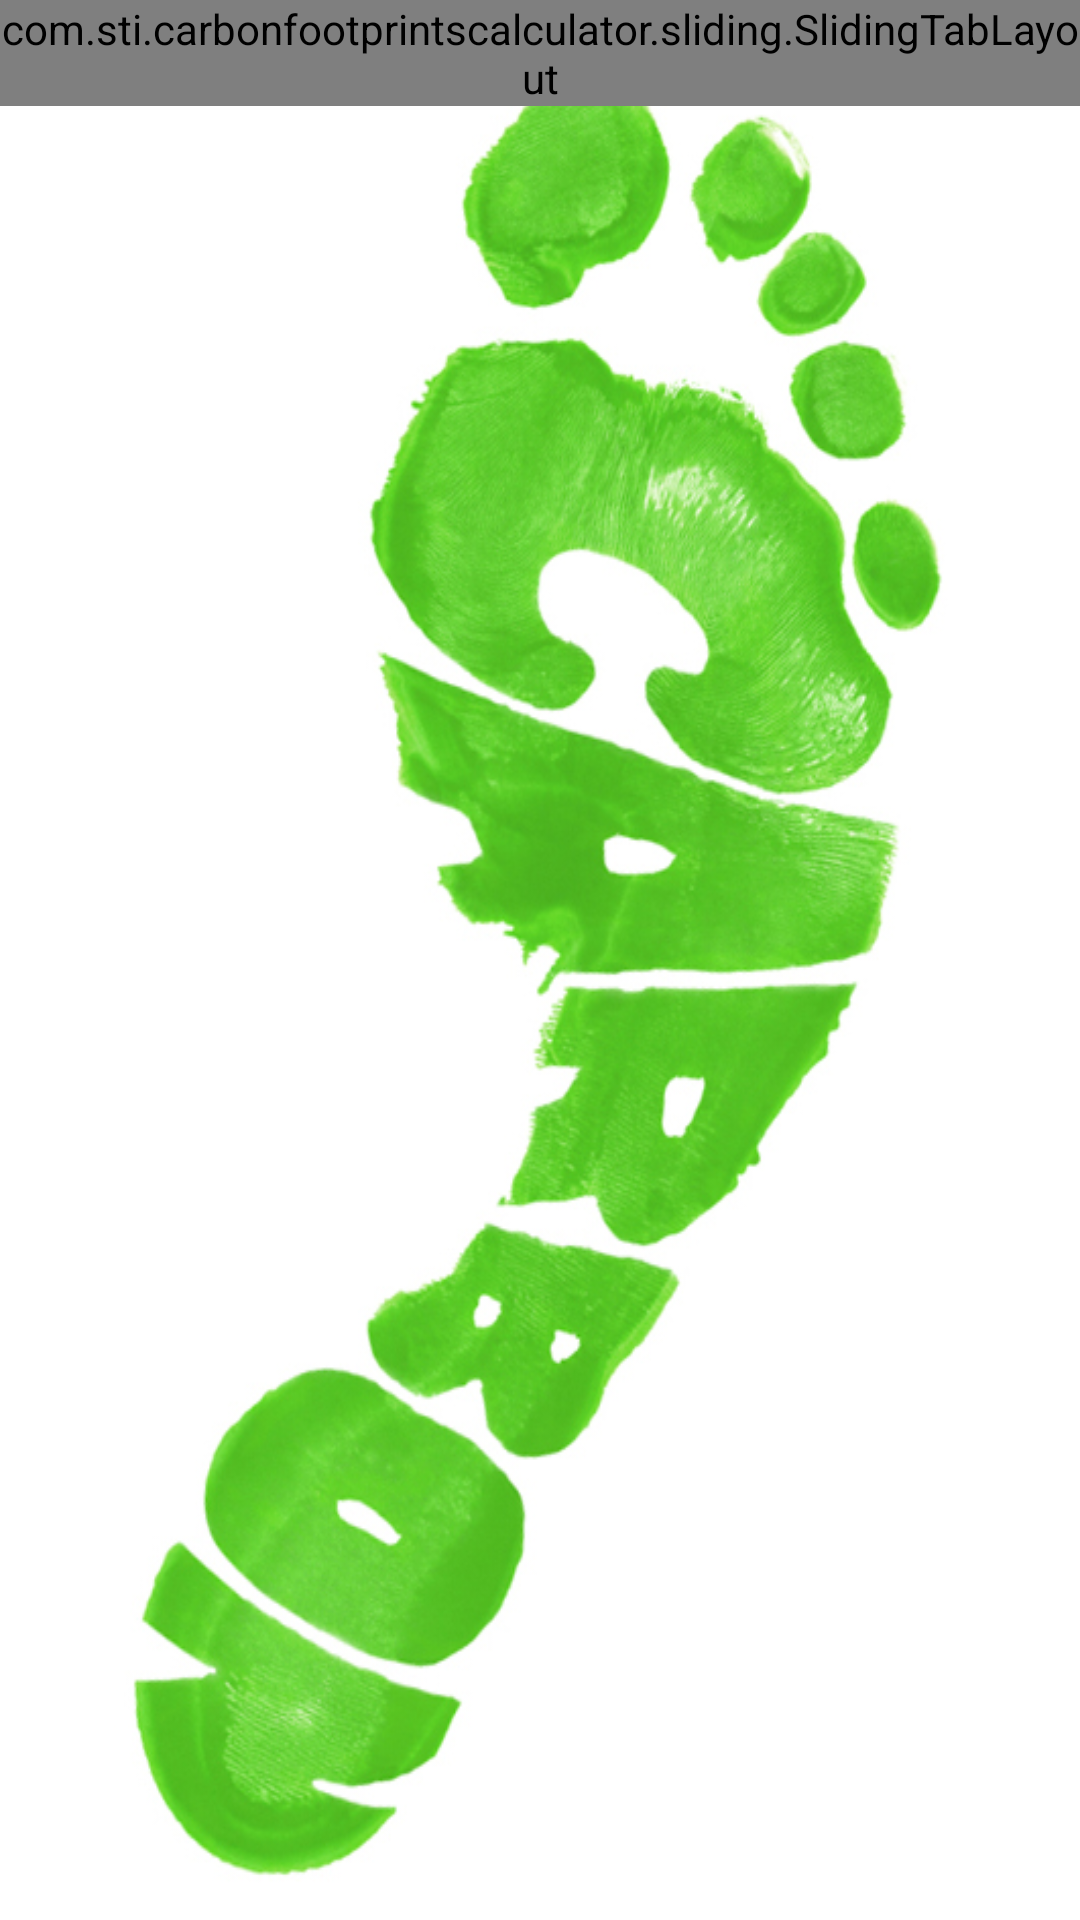

Produce the Android XML layout that renders to this screen, including the resource entries it uses.
<!-- AndroidManifest.xml: application theme AppTheme -->
<!-- res/layout/activity_history.xml -->
<?xml version="1.0" encoding="utf-8"?>
<LinearLayout xmlns:android="http://schemas.android.com/apk/res/android"
    xmlns:app="http://schemas.android.com/apk/res-auto"
    xmlns:tools="http://schemas.android.com/tools"
    android:id="@+id/activity_history"
    android:layout_width="match_parent"
    android:layout_height="match_parent"
    android:background="@drawable/background_other"
    android:orientation="vertical"
    tools:context="com.sti.carbonfootprintscalculator.activity.HistoryActivity">

    <com.sti.carbonfootprintscalculator.sliding.SlidingTabLayout
        android:id="@+id/tabs"
        android:layout_width="match_parent"
        android:layout_height="wrap_content"
        android:background="@android:color/white" />

    <android.support.v4.view.ViewPager
        android:id="@+id/pager"
        android:layout_width="match_parent"
        android:layout_height="match_parent" />

</LinearLayout>
<!-- resources referenced by this layout -->
<resources>
  <!-- drawable background_other: jpg bitmap (drawable, 172289 bytes) -->
  <style name="AppTheme" parent="Theme.AppCompat.Light.DarkActionBar">
          
          <item name="colorPrimary">@color/colorPrimary</item>
          <item name="colorPrimaryDark">@color/colorPrimaryDark</item>
          <item name="colorAccent">@color/colorAccent</item>
      </style>
  <color name="colorPrimary">#038431</color>
  <color name="colorPrimaryDark">#026b27</color>
  <color name="colorAccent">#038431</color>
</resources>
